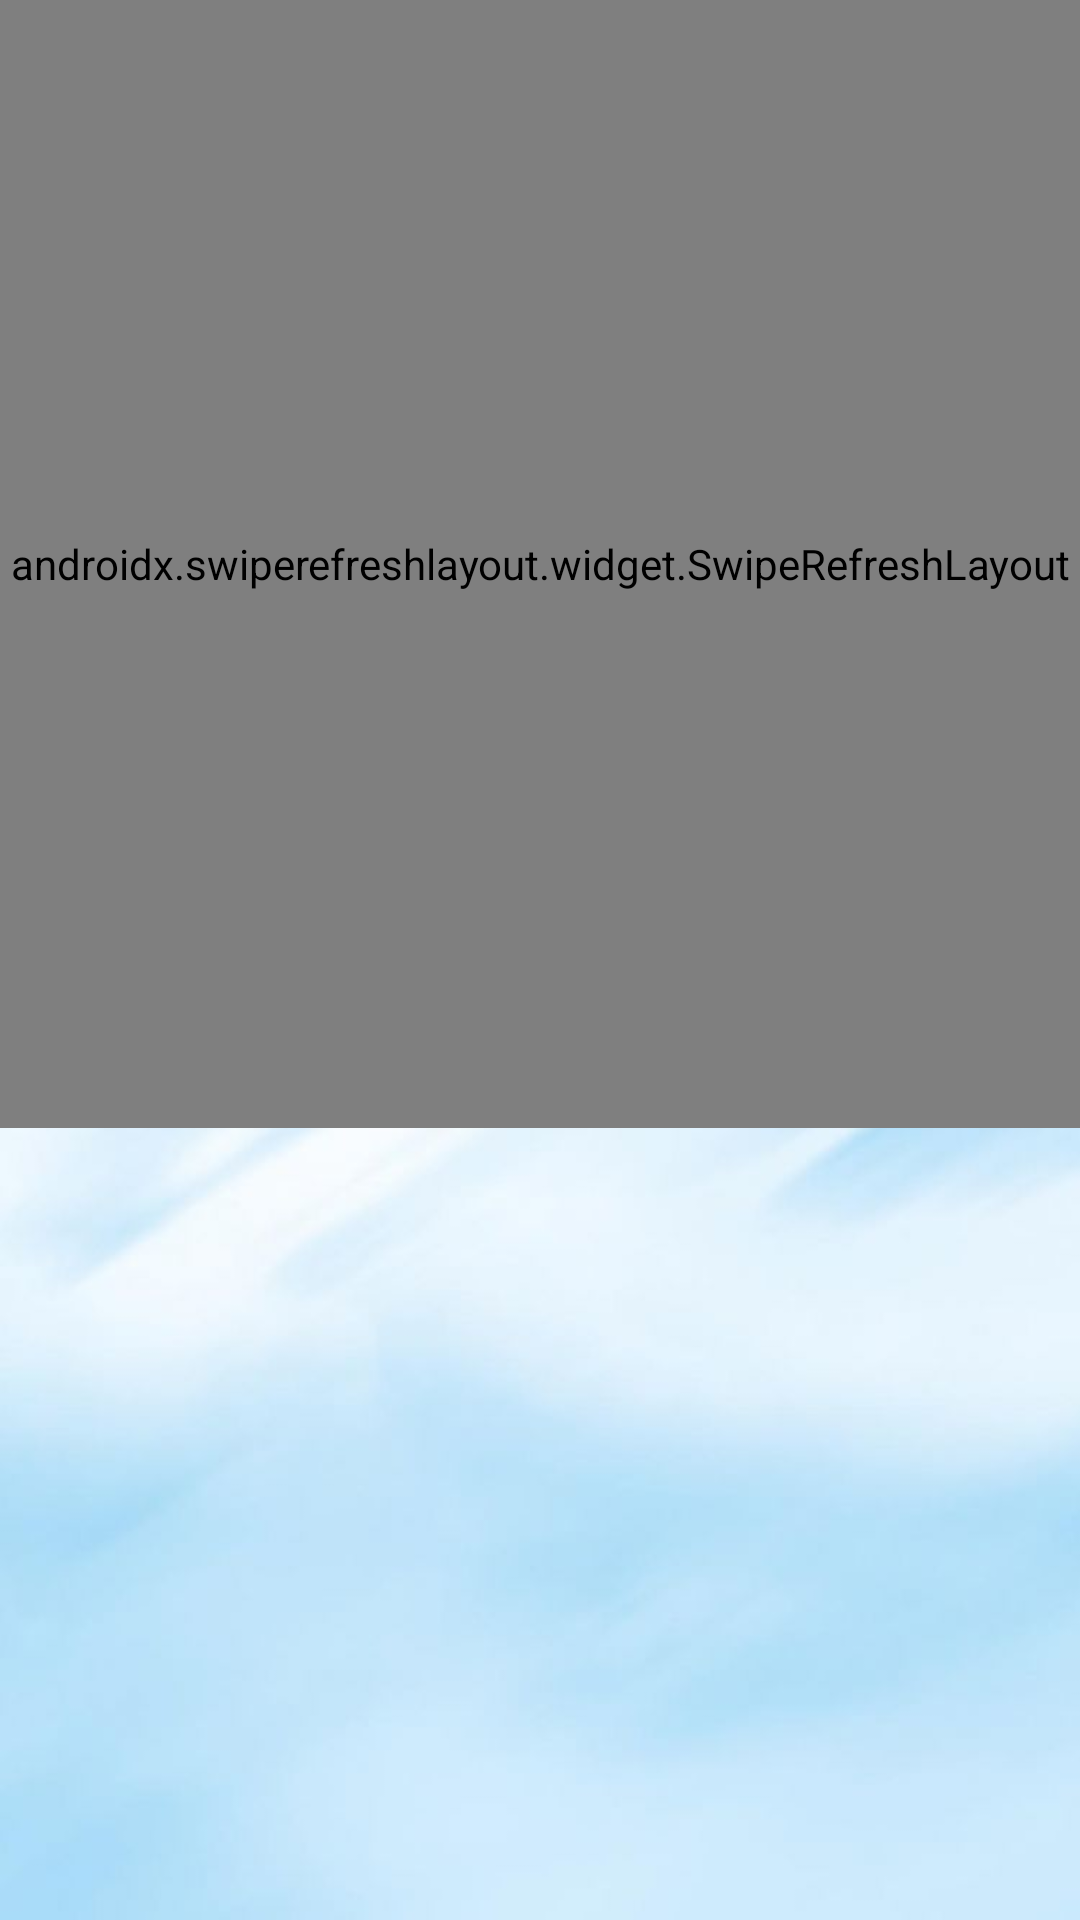

Android layout source for this screen:
<!-- AndroidManifest.xml: application theme Theme.Weather -->
<!-- res/layout/fragment_main.xml -->
<?xml version="1.0" encoding="utf-8"?>
<androidx.constraintlayout.widget.ConstraintLayout xmlns:android="http://schemas.android.com/apk/res/android"
    xmlns:app="http://schemas.android.com/apk/res-auto"
    xmlns:tools="http://schemas.android.com/tools"
    android:id="@+id/motion"
    android:layout_width="match_parent"
    android:layout_height="match_parent">

    <androidx.swiperefreshlayout.widget.SwipeRefreshLayout
        android:id="@+id/swipeRefresh"
        android:layout_width="match_parent"
        android:layout_height="0dp"
        app:layout_constraintBottom_toTopOf="@+id/recycler_hours"
        app:layout_constraintEnd_toEndOf="parent"
        app:layout_constraintStart_toStartOf="parent"
        app:layout_constraintTop_toTopOf="parent">

        <LinearLayout
            android:id="@+id/linear"
            android:layout_width="match_parent"
            android:layout_height="match_parent"
            android:orientation="vertical">

            <TextView
                android:id="@+id/tvCity"
                android:layout_width="wrap_content"
                android:layout_height="wrap_content"
                android:layout_marginStart="24dp"
                android:layout_marginTop="24dp"
                android:text="Санкт-Петербург"
                android:textSize="24dp" />


            <ImageView
                android:id="@+id/image"
                android:layout_width="250dp"
                android:layout_height="156dp"
                android:layout_gravity="center_horizontal"
                android:layout_marginTop="8dp"
                android:src="@drawable/ic_launcher_foreground" />

            <TextView
                android:id="@+id/tvTemp"
                android:layout_width="wrap_content"
                android:layout_height="wrap_content"
                android:layout_gravity="center_horizontal"
                android:text="15°"
                android:textSize="60sp"
                tools:text="15°" />

            <TextView
                android:id="@+id/tvDescription"
                android:layout_width="wrap_content"
                android:layout_height="wrap_content"
                android:layout_gravity="center_horizontal"
                android:text="переменная облачность"
                android:textSize="24sp"
                tools:text="переменная облачность" />

        </LinearLayout>

    </androidx.swiperefreshlayout.widget.SwipeRefreshLayout>

    <androidx.constraintlayout.widget.Guideline
        android:id="@+id/guideline_0.4"
        android:layout_width="match_parent"
        android:layout_height="wrap_content"
        android:orientation="horizontal"
        app:layout_constraintGuide_percent="0.4" />

    <androidx.recyclerview.widget.RecyclerView
        android:id="@+id/recycler_hours"
        android:layout_width="0dp"
        android:layout_height="wrap_content"
        android:layout_marginBottom="8dp"
        android:orientation="horizontal"
        app:layout_constraintBottom_toBottomOf="@id/guideline"
        app:layout_constraintEnd_toEndOf="parent"
        app:layout_constraintStart_toStartOf="parent"
        tools:layoutManager="androidx.recyclerview.widget.LinearLayoutManager"
        tools:listitem="@layout/li_hours" />

    <androidx.constraintlayout.widget.Guideline
        android:id="@+id/guideline"
        android:layout_width="wrap_content"
        android:layout_height="wrap_content"
        android:orientation="horizontal"
        app:layout_constraintGuide_percent="0.6" />

    <androidx.recyclerview.widget.RecyclerView
        android:id="@+id/recycler_week"
        android:layout_width="match_parent"
        android:layout_height="0dp"
        android:layout_marginTop="16dp"
        app:layout_constraintBottom_toBottomOf="parent"
        app:layout_constraintEnd_toEndOf="parent"
        app:layout_constraintStart_toStartOf="parent"
        app:layout_constraintTop_toBottomOf="@+id/guideline"
        tools:listitem="@layout/li_week" />

</androidx.constraintlayout.widget.ConstraintLayout>
<!-- res/layout/li_hours.xml (included above) -->
<?xml version="1.0" encoding="utf-8"?>
<LinearLayout xmlns:android="http://schemas.android.com/apk/res/android"
    xmlns:app="http://schemas.android.com/apk/res-auto"
    xmlns:tools="http://schemas.android.com/tools"
    android:layout_width="90dp"
    android:layout_height="wrap_content"
    android:orientation="vertical">

    <TextView
        android:id="@+id/time"
        android:layout_width="match_parent"
        android:layout_height="wrap_content"
        android:gravity="center"
        tools:text="15:00" />

    <ImageView
        android:id="@+id/image"
        android:layout_width="wrap_content"
        android:layout_height="60dp"
        app:srcCompat="@drawable/ic_launcher_foreground" />

    <TextView
        android:id="@+id/temp"
        android:layout_width="match_parent"
        android:layout_height="wrap_content"
        android:gravity="center"
        tools:text="21" />
</LinearLayout>
<!-- res/layout/li_week.xml (included above) -->
<?xml version="1.0" encoding="utf-8"?>
<LinearLayout xmlns:android="http://schemas.android.com/apk/res/android"
    android:layout_width="match_parent"
    android:layout_height="90dp"
    android:orientation="horizontal"
    android:padding="16dp">

    <TextView
        android:id="@+id/tvDate"
        android:layout_width="0dp"
        android:layout_height="match_parent"
        android:layout_weight="2"
        android:gravity="center_vertical"
        android:text="2 апреля"
        android:textSize="18sp" />

    <ImageView
        android:id="@+id/image"
        android:layout_width="0dp"
        android:layout_height="match_parent"
        android:layout_weight="1"
        android:src="@drawable/ic_launcher_foreground" />

    <TextView
        android:id="@+id/tvDescription"
        android:layout_width="0dp"
        android:layout_height="match_parent"
        android:layout_weight="2"
        android:gravity="center"
        android:text="небольшой облачность"
        android:textSize="12sp" />


    <TextView
        android:id="@+id/tvTempDay"
        android:layout_width="0dp"
        android:layout_height="match_parent"
        android:layout_weight="1"
        android:gravity="end|center"
        android:text="12°"
        android:textSize="18sp" />

    <TextView
        android:id="@+id/tvTempNight"
        android:layout_width="0dp"
        android:layout_height="match_parent"
        android:layout_weight="1"
        android:gravity="center"
        android:text="5°"
        android:textSize="18sp" />

</LinearLayout>
<!-- resources referenced by this layout -->
<resources>
  <style name="Theme.Weather" parent="Theme.MaterialComponents.DayNight.NoActionBar">
          
          <item name="colorPrimary">@color/purple_500</item>
          <item name="colorPrimaryVariant">@color/purple_700</item>
          <item name="colorOnPrimary">@color/white</item>
          
          <item name="colorSecondary">@color/teal_200</item>
          <item name="colorSecondaryVariant">@color/teal_700</item>
          <item name="colorOnSecondary">@color/black</item>
          
          <item name="android:statusBarColor" tools:targetApi="l">?attr/colorPrimaryVariant</item>
          
          <item name="android:windowBackground">@drawable/atm</item>
      </style>
  <!-- drawable atm: jpg bitmap (drawable, 31383 bytes) -->
  <!-- not gathered from this repository: default colours our renderer supplied (Android Studio template values) -->
  <color name="purple_500">#FF6200EE</color>
  <color name="purple_700">#FF3700B3</color>
  <color name="teal_200">#FF03DAC5</color>
  <color name="teal_700">#FF018786</color>
  <color name="black">#FF000000</color>
  <color name="white">#FFFFFFFF</color>
</resources>
